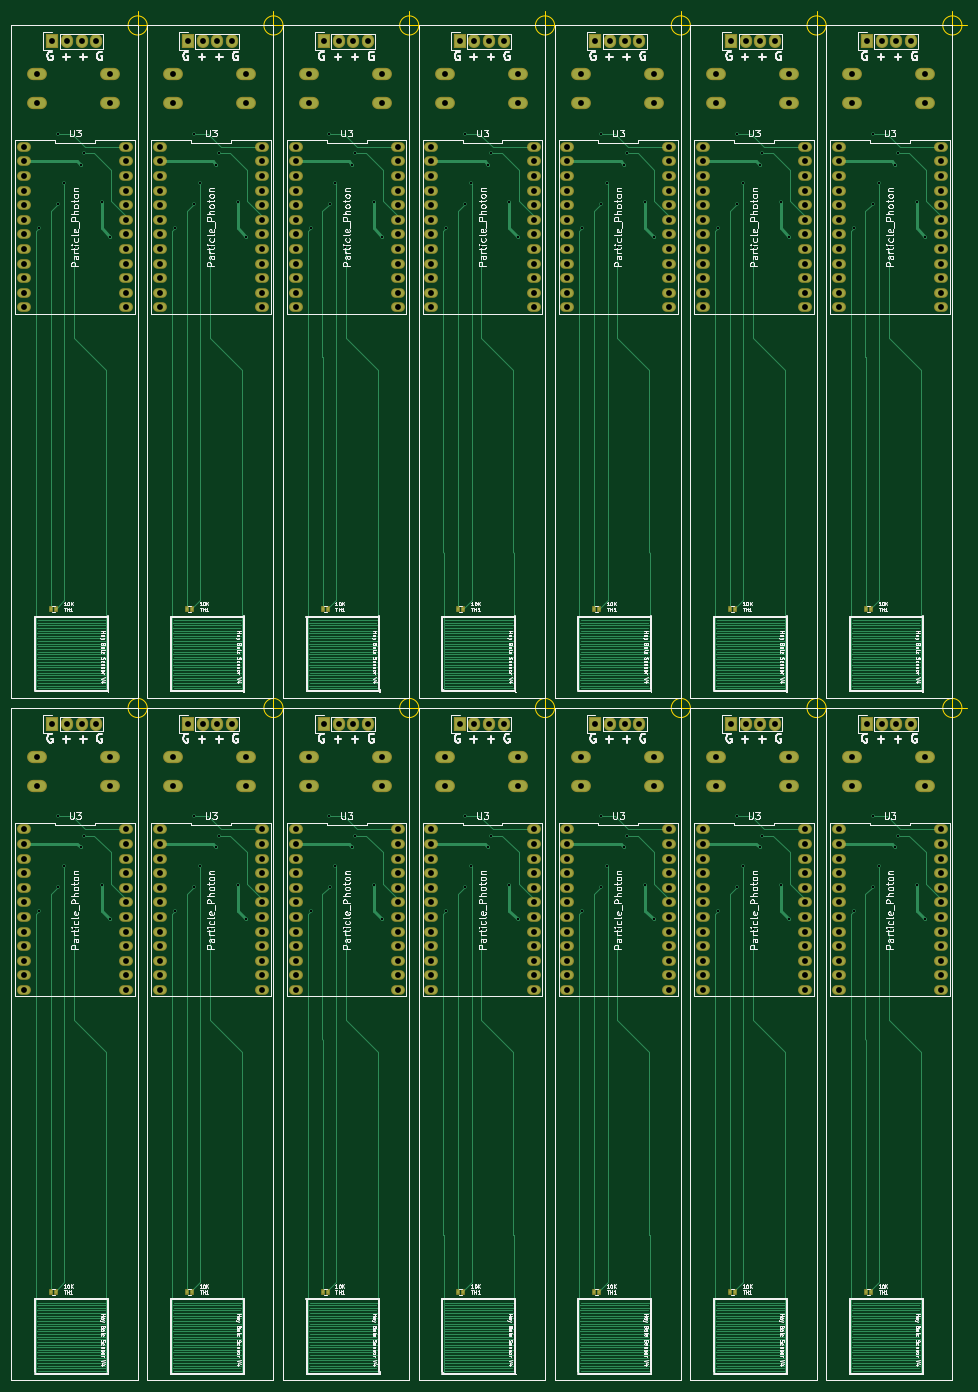
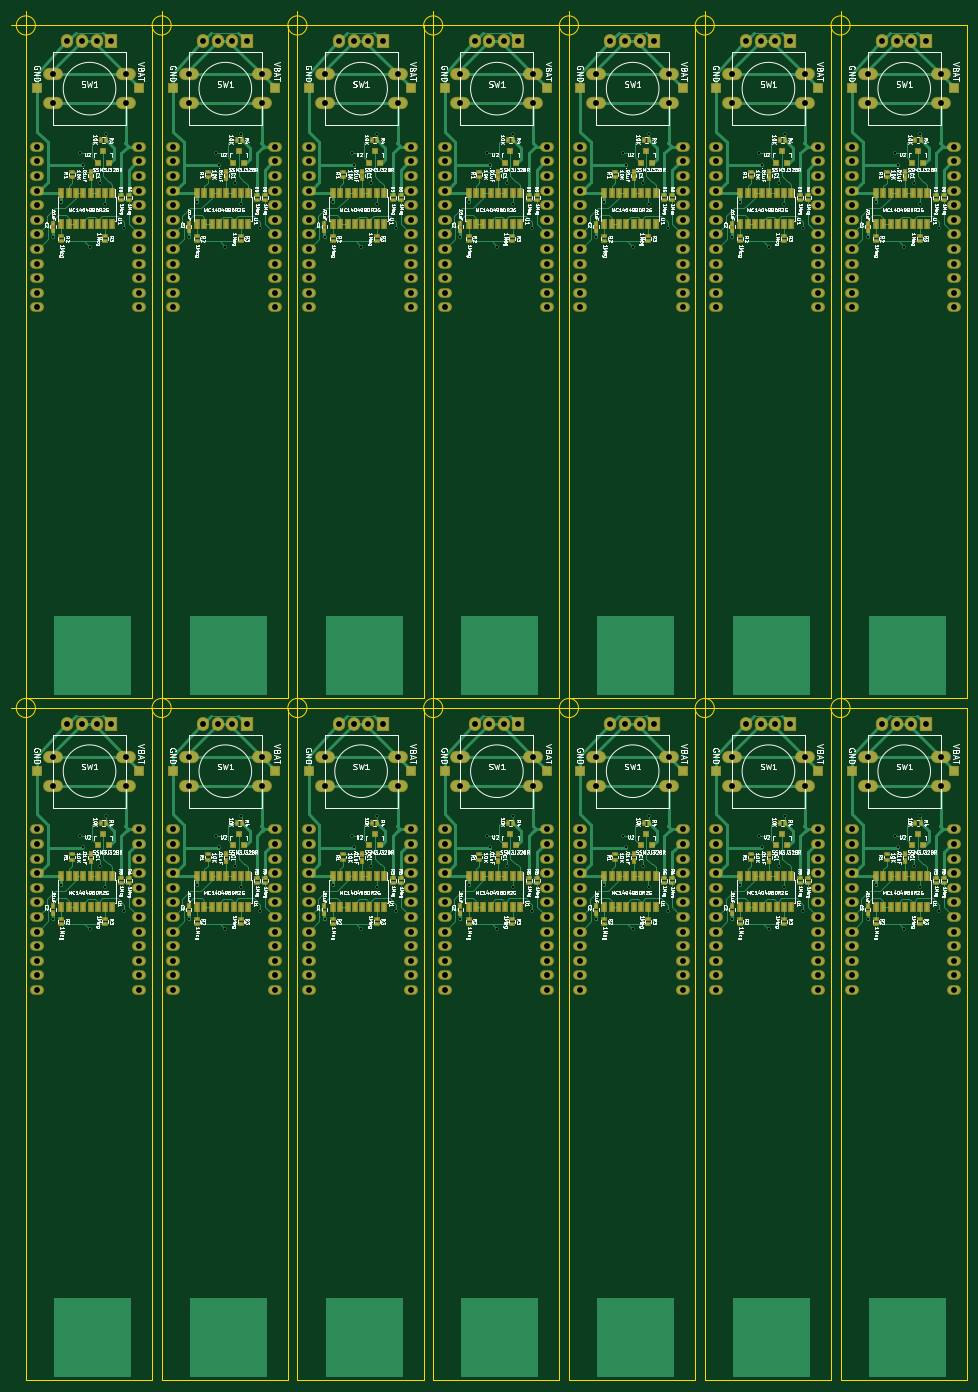
Circuit board: 8 layer files. Board 166.2 x 238.2 mm.
- bottom_copper: v4_panel-B.Cu.gbl (112048 bytes)
- bottom_mask: v4_panel-B.Mask.gbs (25616 bytes)
- bottom_silk: v4_panel-B.SilkS.gbo (363459 bytes)
- outline: v4_panel-Edge.Cuts.gm1 (5564 bytes)
- top_copper: v4_panel-F.Cu.gtl (73581 bytes)
- top_mask: v4_panel-F.Mask.gts (12645 bytes)
- top_silk: v4_panel-F.SilkS.gto (181546 bytes)
- drill: v4_panel.drl (9349 bytes)

=== bottom_copper: v4_panel-B.Cu.gbl (112048 bytes, source omitted) ===
=== bottom_mask: v4_panel-B.Mask.gbs (25616 bytes, source omitted) ===
=== bottom_silk: v4_panel-B.SilkS.gbo (363459 bytes, source omitted) ===
=== outline: v4_panel-Edge.Cuts.gm1 ===
G04 #@! TF.FileFunction,Profile,NP*
%FSLAX46Y46*%
G04 Gerber Fmt 4.6, Leading zero omitted, Abs format (unit mm)*
G04 Created by KiCad (PCBNEW 4.0.1-stable) date 2/13/2017 3:52:04 PM*
%MOMM*%
G01*
G04 APERTURE LIST*
%ADD10C,0.100000*%
%ADD11C,0.150000*%
G04 APERTURE END LIST*
D10*
D11*
X123333600Y-133982600D02*
X145279200Y-133982600D01*
X145279200Y-133982600D02*
X145279200Y-250975000D01*
X145279200Y-250975000D02*
X123333600Y-250975000D01*
X123333600Y-250975000D02*
X123333600Y-133982600D01*
X146954666Y-133985000D02*
G75*
G03X146954666Y-133985000I-1666666J0D01*
G01*
X142788000Y-133985000D02*
X147788000Y-133985000D01*
X145288000Y-131485000D02*
X145288000Y-136485000D01*
X146954666Y-15240000D02*
G75*
G03X146954666Y-15240000I-1666666J0D01*
G01*
X142788000Y-15240000D02*
X147788000Y-15240000D01*
X145288000Y-12740000D02*
X145288000Y-17740000D01*
X123333600Y-132230000D02*
X123333600Y-15237600D01*
X145279200Y-132230000D02*
X123333600Y-132230000D01*
X145279200Y-15237600D02*
X145279200Y-132230000D01*
X123333600Y-15237600D02*
X145279200Y-15237600D01*
X170577600Y-15237600D02*
X192523200Y-15237600D01*
X192523200Y-15237600D02*
X192523200Y-132230000D01*
X192523200Y-132230000D02*
X170577600Y-132230000D01*
X170577600Y-132230000D02*
X170577600Y-15237600D01*
X194198666Y-15240000D02*
G75*
G03X194198666Y-15240000I-1666666J0D01*
G01*
X190032000Y-15240000D02*
X195032000Y-15240000D01*
X192532000Y-12740000D02*
X192532000Y-17740000D01*
X194198666Y-133985000D02*
G75*
G03X194198666Y-133985000I-1666666J0D01*
G01*
X190032000Y-133985000D02*
X195032000Y-133985000D01*
X192532000Y-131485000D02*
X192532000Y-136485000D01*
X170577600Y-250975000D02*
X170577600Y-133982600D01*
X192523200Y-250975000D02*
X170577600Y-250975000D01*
X192523200Y-133982600D02*
X192523200Y-250975000D01*
X170577600Y-133982600D02*
X192523200Y-133982600D01*
X146955600Y-133982600D02*
X168901200Y-133982600D01*
X168901200Y-133982600D02*
X168901200Y-250975000D01*
X168901200Y-250975000D02*
X146955600Y-250975000D01*
X146955600Y-250975000D02*
X146955600Y-133982600D01*
X170576666Y-133985000D02*
G75*
G03X170576666Y-133985000I-1666666J0D01*
G01*
X166410000Y-133985000D02*
X171410000Y-133985000D01*
X168910000Y-131485000D02*
X168910000Y-136485000D01*
X170576666Y-15240000D02*
G75*
G03X170576666Y-15240000I-1666666J0D01*
G01*
X166410000Y-15240000D02*
X171410000Y-15240000D01*
X168910000Y-12740000D02*
X168910000Y-17740000D01*
X146955600Y-132230000D02*
X146955600Y-15237600D01*
X168901200Y-132230000D02*
X146955600Y-132230000D01*
X168901200Y-15237600D02*
X168901200Y-132230000D01*
X146955600Y-15237600D02*
X168901200Y-15237600D01*
X76089600Y-15237600D02*
X98035200Y-15237600D01*
X98035200Y-15237600D02*
X98035200Y-132230000D01*
X98035200Y-132230000D02*
X76089600Y-132230000D01*
X76089600Y-132230000D02*
X76089600Y-15237600D01*
X99710666Y-15240000D02*
G75*
G03X99710666Y-15240000I-1666666J0D01*
G01*
X95544000Y-15240000D02*
X100544000Y-15240000D01*
X98044000Y-12740000D02*
X98044000Y-17740000D01*
X99710666Y-133985000D02*
G75*
G03X99710666Y-133985000I-1666666J0D01*
G01*
X95544000Y-133985000D02*
X100544000Y-133985000D01*
X98044000Y-131485000D02*
X98044000Y-136485000D01*
X76089600Y-250975000D02*
X76089600Y-133982600D01*
X98035200Y-250975000D02*
X76089600Y-250975000D01*
X98035200Y-133982600D02*
X98035200Y-250975000D01*
X76089600Y-133982600D02*
X98035200Y-133982600D01*
X99711600Y-133982600D02*
X121657200Y-133982600D01*
X121657200Y-133982600D02*
X121657200Y-250975000D01*
X121657200Y-250975000D02*
X99711600Y-250975000D01*
X99711600Y-250975000D02*
X99711600Y-133982600D01*
X123332666Y-133985000D02*
G75*
G03X123332666Y-133985000I-1666666J0D01*
G01*
X119166000Y-133985000D02*
X124166000Y-133985000D01*
X121666000Y-131485000D02*
X121666000Y-136485000D01*
X123332666Y-15240000D02*
G75*
G03X123332666Y-15240000I-1666666J0D01*
G01*
X119166000Y-15240000D02*
X124166000Y-15240000D01*
X121666000Y-12740000D02*
X121666000Y-17740000D01*
X99711600Y-132230000D02*
X99711600Y-15237600D01*
X121657200Y-132230000D02*
X99711600Y-132230000D01*
X121657200Y-15237600D02*
X121657200Y-132230000D01*
X99711600Y-15237600D02*
X121657200Y-15237600D01*
X52467600Y-15237600D02*
X74413200Y-15237600D01*
X74413200Y-15237600D02*
X74413200Y-132230000D01*
X74413200Y-132230000D02*
X52467600Y-132230000D01*
X52467600Y-132230000D02*
X52467600Y-15237600D01*
X76088666Y-15240000D02*
G75*
G03X76088666Y-15240000I-1666666J0D01*
G01*
X71922000Y-15240000D02*
X76922000Y-15240000D01*
X74422000Y-12740000D02*
X74422000Y-17740000D01*
X76088666Y-133985000D02*
G75*
G03X76088666Y-133985000I-1666666J0D01*
G01*
X71922000Y-133985000D02*
X76922000Y-133985000D01*
X74422000Y-131485000D02*
X74422000Y-136485000D01*
X52467600Y-250975000D02*
X52467600Y-133982600D01*
X74413200Y-250975000D02*
X52467600Y-250975000D01*
X74413200Y-133982600D02*
X74413200Y-250975000D01*
X52467600Y-133982600D02*
X74413200Y-133982600D01*
X28845600Y-133982600D02*
X50791200Y-133982600D01*
X50791200Y-133982600D02*
X50791200Y-250975000D01*
X50791200Y-250975000D02*
X28845600Y-250975000D01*
X28845600Y-250975000D02*
X28845600Y-133982600D01*
X52466666Y-133985000D02*
G75*
G03X52466666Y-133985000I-1666666J0D01*
G01*
X48300000Y-133985000D02*
X53300000Y-133985000D01*
X50800000Y-131485000D02*
X50800000Y-136485000D01*
X52466666Y-15240000D02*
G75*
G03X52466666Y-15240000I-1666666J0D01*
G01*
X48300000Y-15240000D02*
X53300000Y-15240000D01*
X50800000Y-12740000D02*
X50800000Y-17740000D01*
X28845600Y-132230000D02*
X28845600Y-15237600D01*
X50791200Y-132230000D02*
X28845600Y-132230000D01*
X50791200Y-15237600D02*
X50791200Y-132230000D01*
X28845600Y-15237600D02*
X50791200Y-15237600D01*
M02*

=== top_copper: v4_panel-F.Cu.gtl (73581 bytes, source omitted) ===
=== top_mask: v4_panel-F.Mask.gts (12645 bytes, source omitted) ===
=== top_silk: v4_panel-F.SilkS.gto (181546 bytes, source omitted) ===
=== drill: v4_panel.drl (9349 bytes, source omitted) ===
